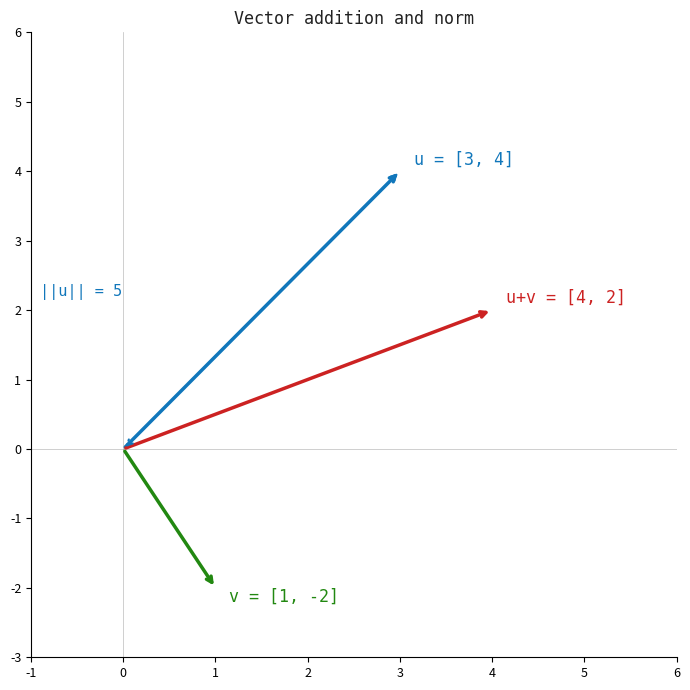

The matplotlib source for this figure: (Note: this script raises an exception after producing the figure.)
import matplotlib.pyplot as plt
import numpy as np

DARK='#222222'; BLUE='#1177BB'; GREEN='#228811'; RED='#CC2222'; MONO='monospace'

def vectors():
    fig, ax = plt.subplots(figsize=(7, 7), facecolor='white')
    ax.set_facecolor('white')
    ax.axhline(0, color=DARK, lw=0.5, alpha=0.3)
    ax.axvline(0, color=DARK, lw=0.5, alpha=0.3)
    ax.set_xlim(-1, 6); ax.set_ylim(-3, 6)
    ax.set_xticks(range(-1, 7)); ax.set_yticks(range(-3, 7))
    ax.tick_params(labelsize=9)
    for sp in ['top','right']: ax.spines[sp].set_visible(False)

    ax.annotate('', xy=(3,4), xytext=(0,0),
        arrowprops=dict(arrowstyle='->', color=BLUE, lw=2.5))
    ax.text(3.15, 4.1, 'u = [3, 4]', fontsize=12, fontfamily=MONO, color=BLUE)

    ax.annotate('', xy=(1,-2), xytext=(0,0),
        arrowprops=dict(arrowstyle='->', color=GREEN, lw=2.5))
    ax.text(1.15, -2.2, 'v = [1, -2]', fontsize=12, fontfamily=MONO, color=GREEN)

    ax.annotate('', xy=(4,2), xytext=(0,0),
        arrowprops=dict(arrowstyle='->', color=RED, lw=2.5))
    ax.text(4.15, 2.1, 'u+v = [4, 2]', fontsize=12, fontfamily=MONO, color=RED)

    ax.annotate('', xy=(0,0), xytext=(3,4),
        arrowprops=dict(arrowstyle='<->', color=BLUE, lw=1.5, linestyle='dashed'))
    ax.text(-0.9, 2.2, '||u|| = 5', fontsize=11, fontfamily=MONO, color=BLUE)

    ax.set_title('Vector addition and norm', fontsize=12, fontfamily=MONO, color=DARK)
    plt.tight_layout()
    plt.savefig('images/ch02_vectors.png', dpi=150,
                bbox_inches='tight', facecolor='white')
    plt.close()

if __name__ == '__main__':
    vectors()
    print('ch02_vectors done')
